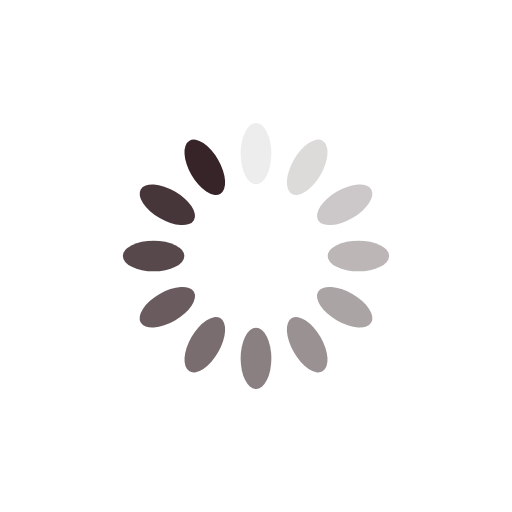
t = 0.00 s
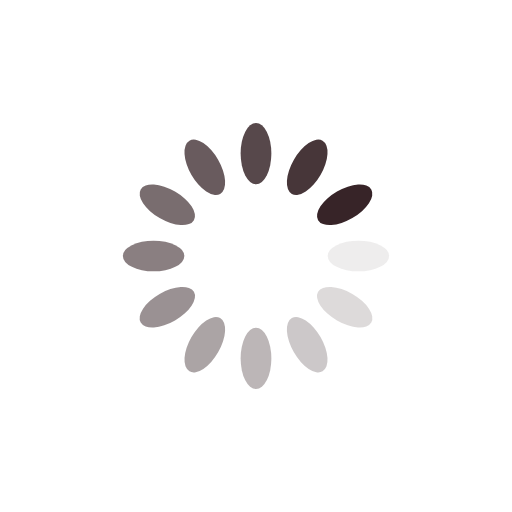
t = 0.25 s
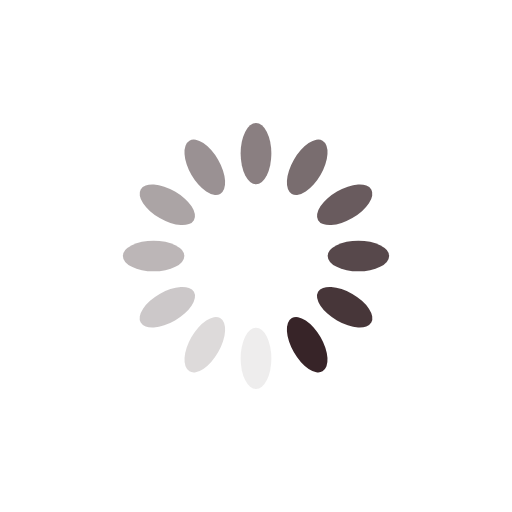
t = 0.50 s
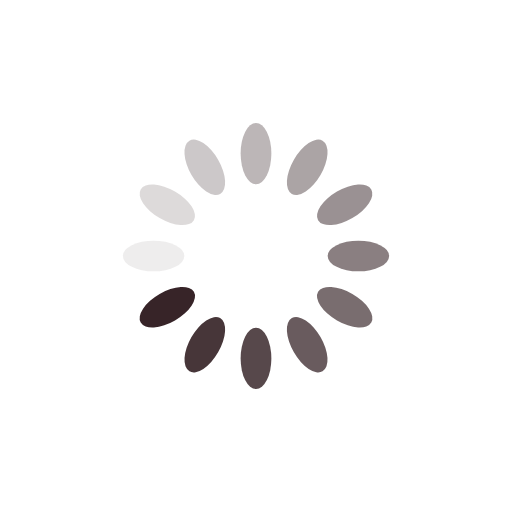
t = 0.75 s

The animated SVG that drew these frames (rendered in a browser with its animation timeline set to each time). Animation: 12 SMIL elements (animate=12); one cycle of 1.00 s, repeats indefinitely.

<?xml version="1.0" encoding="utf-8"?>
<svg xmlns="http://www.w3.org/2000/svg" xmlns:xlink="http://www.w3.org/1999/xlink" style="margin: auto; background: none; display: block; shape-rendering: auto;" width="200px" height="200px" viewBox="0 0 100 100" preserveAspectRatio="xMidYMid">
<g transform="rotate(0 50 50)">
  <rect x="47" y="24" rx="3" ry="6" width="6" height="12" fill="#372428">
    <animate attributeName="opacity" values="1;0" keyTimes="0;1" dur="1s" begin="-0.9166666666666666s" repeatCount="indefinite"></animate>
  </rect>
</g><g transform="rotate(30 50 50)">
  <rect x="47" y="24" rx="3" ry="6" width="6" height="12" fill="#372428">
    <animate attributeName="opacity" values="1;0" keyTimes="0;1" dur="1s" begin="-0.8333333333333334s" repeatCount="indefinite"></animate>
  </rect>
</g><g transform="rotate(60 50 50)">
  <rect x="47" y="24" rx="3" ry="6" width="6" height="12" fill="#372428">
    <animate attributeName="opacity" values="1;0" keyTimes="0;1" dur="1s" begin="-0.75s" repeatCount="indefinite"></animate>
  </rect>
</g><g transform="rotate(90 50 50)">
  <rect x="47" y="24" rx="3" ry="6" width="6" height="12" fill="#372428">
    <animate attributeName="opacity" values="1;0" keyTimes="0;1" dur="1s" begin="-0.6666666666666666s" repeatCount="indefinite"></animate>
  </rect>
</g><g transform="rotate(120 50 50)">
  <rect x="47" y="24" rx="3" ry="6" width="6" height="12" fill="#372428">
    <animate attributeName="opacity" values="1;0" keyTimes="0;1" dur="1s" begin="-0.5833333333333334s" repeatCount="indefinite"></animate>
  </rect>
</g><g transform="rotate(150 50 50)">
  <rect x="47" y="24" rx="3" ry="6" width="6" height="12" fill="#372428">
    <animate attributeName="opacity" values="1;0" keyTimes="0;1" dur="1s" begin="-0.5s" repeatCount="indefinite"></animate>
  </rect>
</g><g transform="rotate(180 50 50)">
  <rect x="47" y="24" rx="3" ry="6" width="6" height="12" fill="#372428">
    <animate attributeName="opacity" values="1;0" keyTimes="0;1" dur="1s" begin="-0.4166666666666667s" repeatCount="indefinite"></animate>
  </rect>
</g><g transform="rotate(210 50 50)">
  <rect x="47" y="24" rx="3" ry="6" width="6" height="12" fill="#372428">
    <animate attributeName="opacity" values="1;0" keyTimes="0;1" dur="1s" begin="-0.3333333333333333s" repeatCount="indefinite"></animate>
  </rect>
</g><g transform="rotate(240 50 50)">
  <rect x="47" y="24" rx="3" ry="6" width="6" height="12" fill="#372428">
    <animate attributeName="opacity" values="1;0" keyTimes="0;1" dur="1s" begin="-0.25s" repeatCount="indefinite"></animate>
  </rect>
</g><g transform="rotate(270 50 50)">
  <rect x="47" y="24" rx="3" ry="6" width="6" height="12" fill="#372428">
    <animate attributeName="opacity" values="1;0" keyTimes="0;1" dur="1s" begin="-0.16666666666666666s" repeatCount="indefinite"></animate>
  </rect>
</g><g transform="rotate(300 50 50)">
  <rect x="47" y="24" rx="3" ry="6" width="6" height="12" fill="#372428">
    <animate attributeName="opacity" values="1;0" keyTimes="0;1" dur="1s" begin="-0.08333333333333333s" repeatCount="indefinite"></animate>
  </rect>
</g><g transform="rotate(330 50 50)">
  <rect x="47" y="24" rx="3" ry="6" width="6" height="12" fill="#372428">
    <animate attributeName="opacity" values="1;0" keyTimes="0;1" dur="1s" begin="0s" repeatCount="indefinite"></animate>
  </rect>
</g>
<!-- [ldio] generated by https://loading.io/ --></svg>
